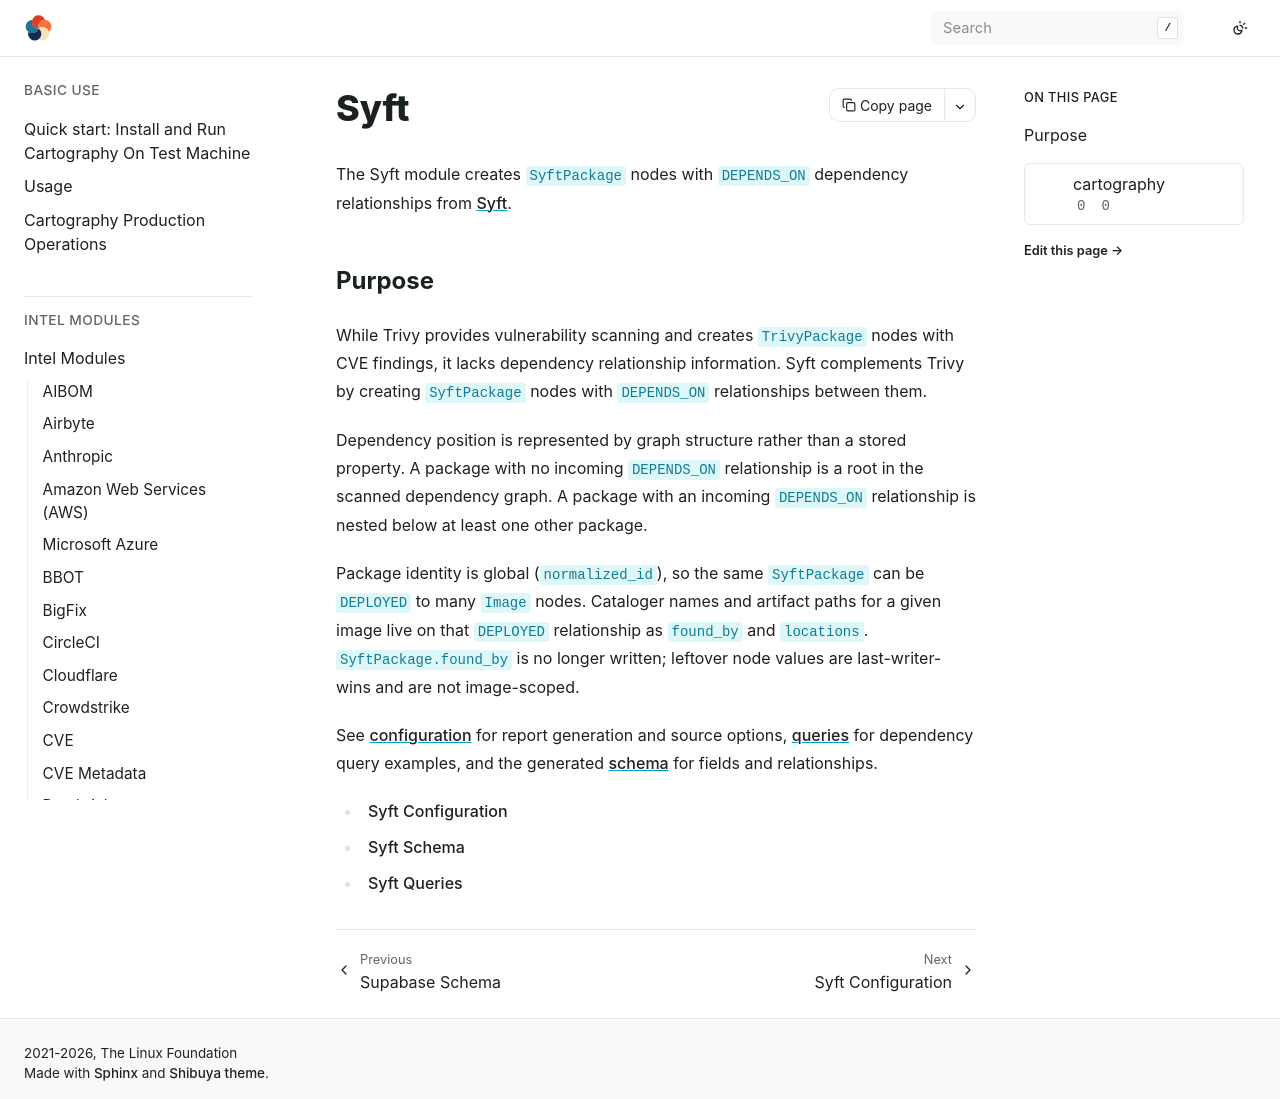

repository: Stratus-Ops-Console/cartography · page: modules/syft/index.html · generator: sphinx

# Syft

The Syft module creates `SyftPackage` nodes with `DEPENDS_ON` dependency
relationships from [Syft](https://github.com/anchore/syft).

## Purpose

While Trivy provides vulnerability scanning and creates `TrivyPackage` nodes
with CVE findings, it lacks dependency relationship information. Syft
complements Trivy by creating `SyftPackage` nodes with `DEPENDS_ON`
relationships between them.

Dependency position is represented by graph structure rather than a stored
property. A package with no incoming `DEPENDS_ON` relationship is a root in the
scanned dependency graph. A package with an incoming `DEPENDS_ON` relationship
is nested below at least one other package.

Package identity is global (`normalized_id`), so the same `SyftPackage` can be
`DEPLOYED` to many `Image` nodes. Cataloger names and artifact paths for a given
image live on that `DEPLOYED` relationship as `found_by` and `locations`.
`SyftPackage.found_by` is no longer written; leftover node values are
last-writer-wins and are not image-scoped.

See [configuration](config.md) for report generation and source options,
[queries](queries.md) for dependency query examples, and the generated
[schema](schema.md) for fields and relationships.

```{toctree}
config
schema
queries
```
